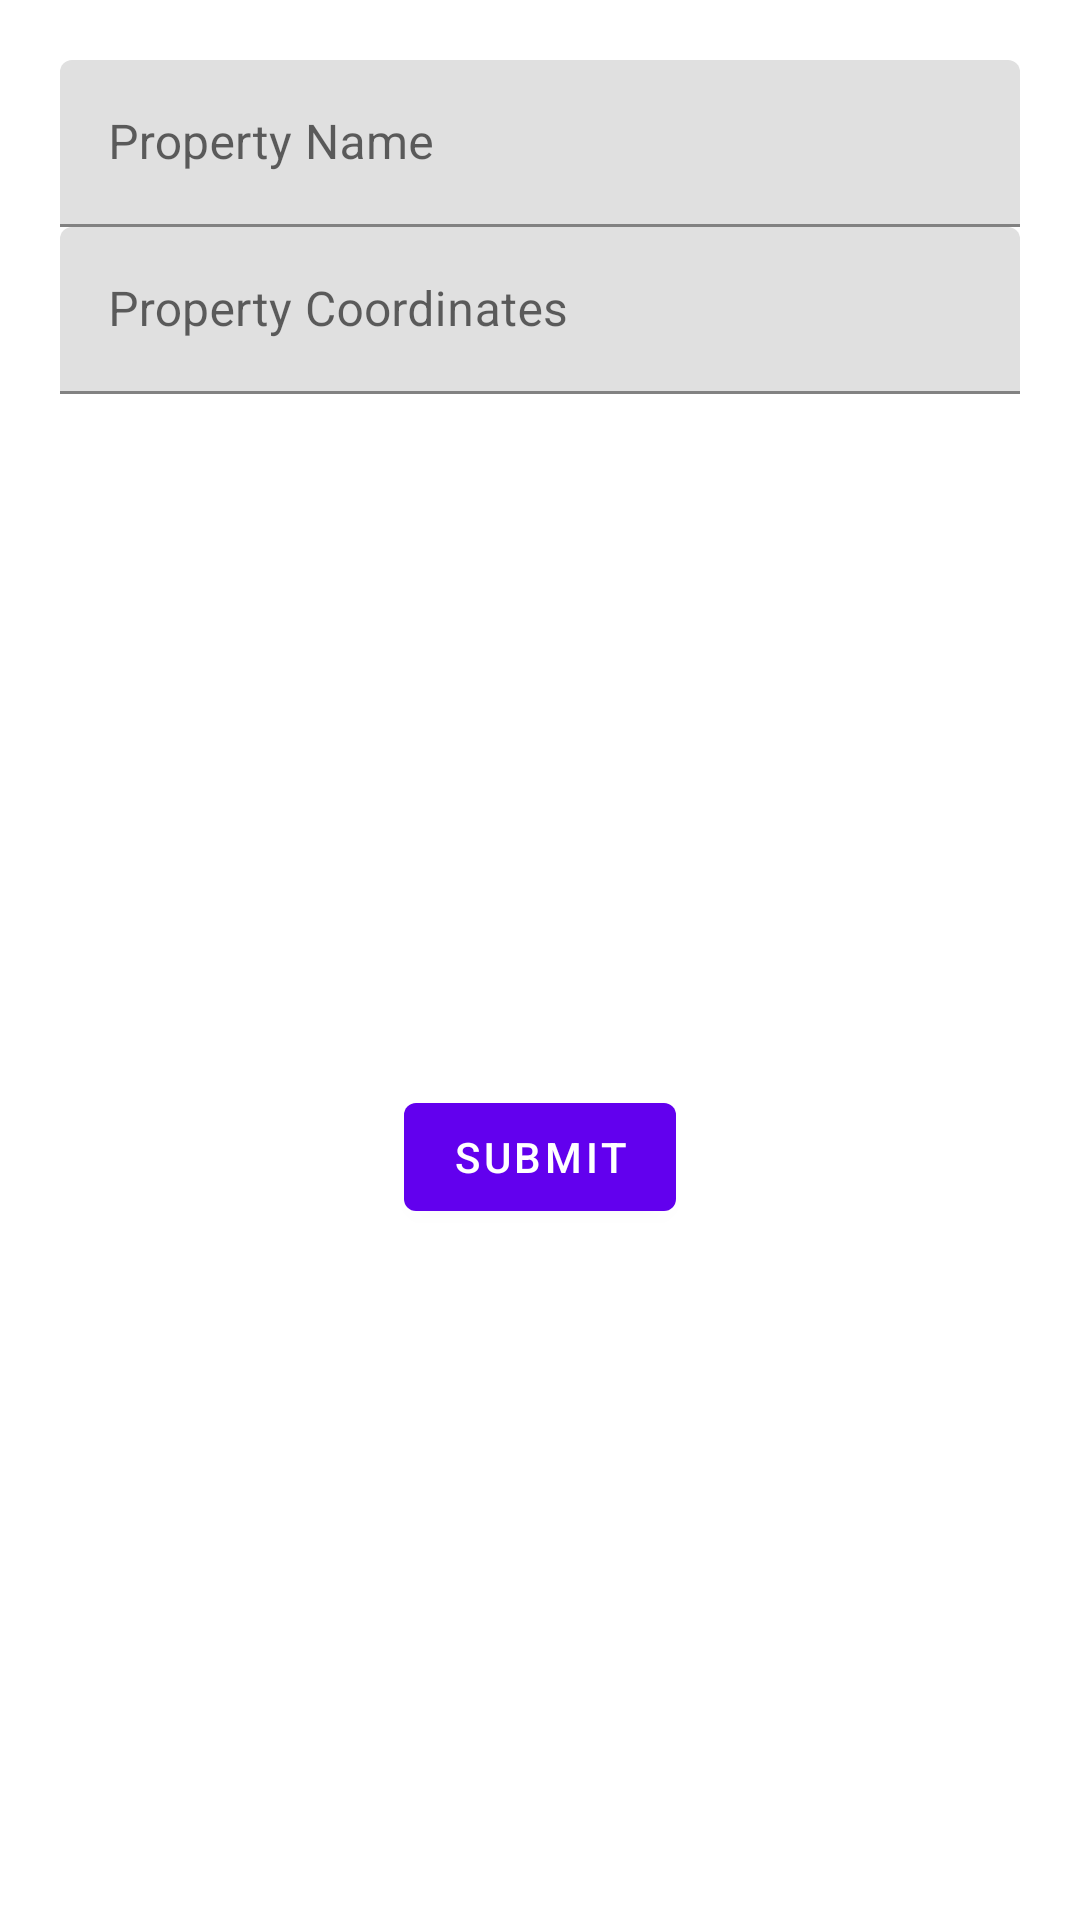

Produce the Android XML layout that renders to this screen, including the resource entries it uses.
<!-- AndroidManifest.xml: application theme AppTheme -->
<!-- res/layout/layout_coordinates_bottom_sheet.xml -->
<?xml version="1.0" encoding="utf-8"?>
<androidx.constraintlayout.widget.ConstraintLayout
    android:layout_width="match_parent"
    android:layout_height="wrap_content"
    xmlns:android="http://schemas.android.com/apk/res/android"
    xmlns:app="http://schemas.android.com/apk/res-auto">


    <androidx.constraintlayout.widget.Guideline
        android:id="@+id/guideline2"
        android:layout_width="wrap_content"
        android:layout_height="wrap_content"
        android:orientation="vertical"
        app:layout_constraintGuide_begin="20dp" />

    <androidx.constraintlayout.widget.Guideline
        android:id="@+id/guideline3"
        android:layout_width="wrap_content"
        android:layout_height="wrap_content"
        android:orientation="vertical"
        app:layout_constraintGuide_end="20dp" />


    <com.google.android.material.textfield.TextInputLayout
        android:id="@+id/container_name"
        android:layout_width="0dp"
        android:layout_height="wrap_content"
        android:layout_marginTop="20dp"
        android:hint="@string/property_name"
        app:layout_constraintEnd_toStartOf="@+id/guideline3"
        app:layout_constraintStart_toStartOf="@+id/guideline2"
        app:layout_constraintTop_toTopOf="parent">

        <com.google.android.material.textfield.TextInputEditText
            android:id="@+id/et_name"
            android:layout_width="match_parent"
            android:layout_height="wrap_content" />

    </com.google.android.material.textfield.TextInputLayout>

    <com.google.android.material.textfield.TextInputLayout
        android:id="@+id/container_coordinates"
        android:layout_width="0dp"
        android:layout_height="wrap_content"
        android:layout_marginTop="@dimen/dimen_40"
        android:hint="@string/property_coordinates"
        app:layout_constraintEnd_toStartOf="@+id/guideline3"
        app:layout_constraintStart_toStartOf="@+id/guideline2"
        app:layout_constraintTop_toBottomOf="@+id/container_name">

        <com.google.android.material.textfield.TextInputEditText
            android:id="@+id/et_coordinates"
            android:layout_width="match_parent"
            android:layout_height="wrap_content" />

    </com.google.android.material.textfield.TextInputLayout>


    <com.google.android.material.button.MaterialButton
        android:id="@+id/bt_submit"
        android:layout_width="wrap_content"
        android:layout_height="wrap_content"
        android:layout_marginTop="@dimen/dimen_40"
        android:text="@string/submit"
        app:layout_constraintBottom_toBottomOf="parent"
        app:layout_constraintEnd_toStartOf="@+id/guideline3"
        app:layout_constraintStart_toStartOf="@+id/guideline2"
        app:layout_constraintTop_toBottomOf="@+id/container_coordinates" />
</androidx.constraintlayout.widget.ConstraintLayout>
<!-- resources referenced by this layout -->
<resources>
  <string name="property_coordinates">Property Coordinates</string>
  <string name="property_name">Property Name</string>
  <string name="submit">Submit</string>
  <style name="AppTheme" parent="Theme.MaterialComponents.Light.NoActionBar">
          
          <item name="colorPrimary">@color/colorPrimary</item>
          <item name="colorPrimaryDark">@color/colorPrimaryDark</item>
          <item name="colorAccent">@color/colorAccent</item>
      </style>
  <color name="colorPrimary">#6200EE</color>
  <color name="colorPrimaryDark">#3700B3</color>
  <color name="colorAccent">#03DAC5</color>
</resources>
